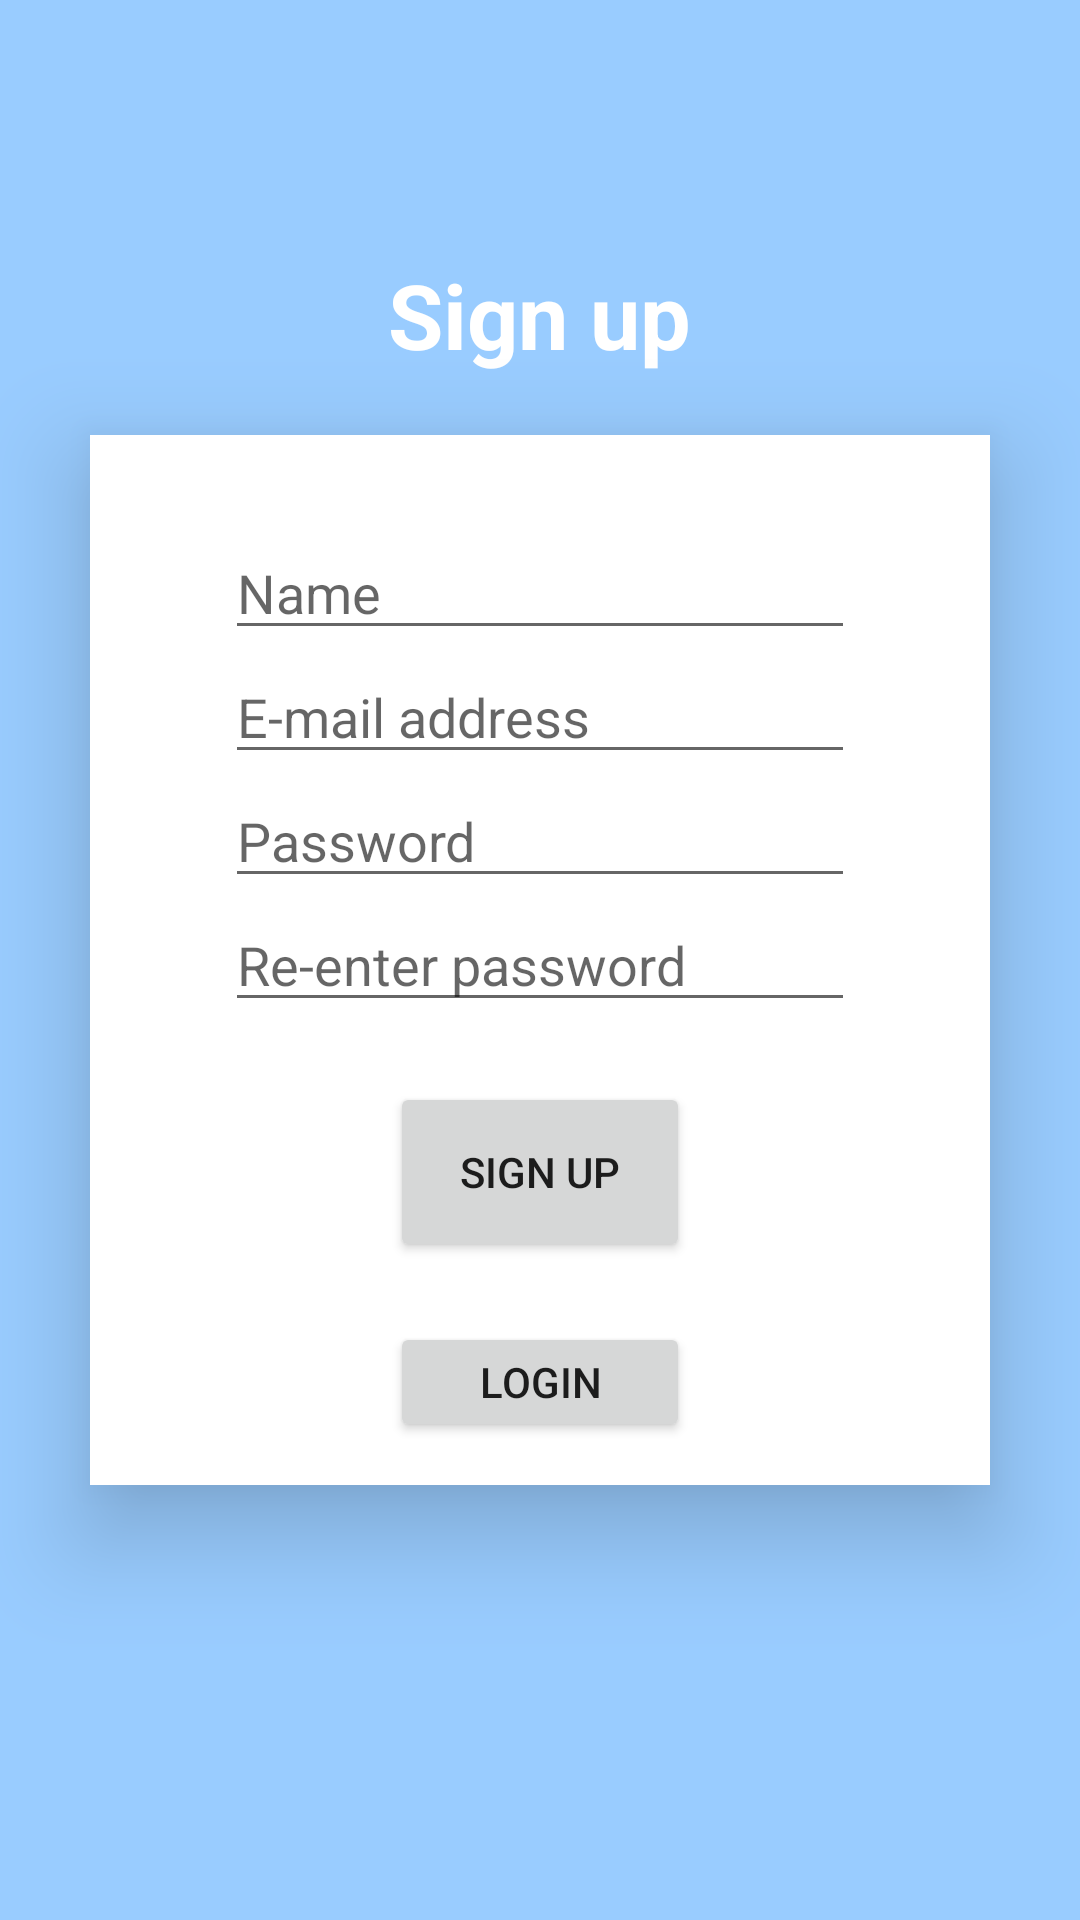

Produce the Android XML layout that renders to this screen, including the resource entries it uses.
<!-- AndroidManifest.xml: application theme AppTheme -->
<!-- res/layout/activity_register.xml -->
<?xml version="1.0" encoding="utf-8"?>
<RelativeLayout xmlns:android="http://schemas.android.com/apk/res/android"
    xmlns:tools="http://schemas.android.com/tools"
    android:layout_width="match_parent"
    android:layout_height="match_parent"
    android:background="@color/bkcolor"
    tools:context=".Login_Sys.RegisterActivity">

    <TextView
        android:id="@+id/textbox"
        android:layout_width="wrap_content"
        android:layout_height="wrap_content"
        android:layout_above="@+id/RegisterPage"
        android:layout_marginBottom="20dp"
        android:layout_centerHorizontal="true"
        android:text="@string/view_Signup"
        android:textSize="30sp"
        android:textStyle="bold"
        android:textColor="@android:color/white" />

    <RelativeLayout
        android:id="@+id/RegisterPage"
        android:layout_width="300dp"
        android:layout_height="350dp"
        android:layout_centerInParent="true"
        android:elevation="20dp"
        android:background="#ffffff"
        android:orientation="vertical">

        <EditText
            android:id="@+id/ID"
            android:layout_width="wrap_content"
            android:layout_height="wrap_content"
            android:layout_centerHorizontal="true"
            android:layout_above="@+id/email"
            android:ems="10"
            android:hint="@string/id"
            android:inputType="text" />

        <EditText
            android:id="@+id/email"
            android:layout_width="wrap_content"
            android:layout_height="wrap_content"
            android:layout_centerHorizontal="true"
            android:layout_above="@+id/password"
            android:ems="10"
            android:hint="@string/mail_hint"
            android:inputType="textEmailAddress" />

        <EditText
            android:id="@+id/password"
            android:layout_width="wrap_content"
            android:layout_height="wrap_content"
            android:layout_above="@+id/rePassword"
            android:layout_centerHorizontal="true"
            android:ems="10"
            android:hint="@string/pass_hint"
            android:inputType="numberPassword"/>

        <EditText
            android:id="@+id/rePassword"
            android:layout_width="wrap_content"
            android:layout_height="wrap_content"
            android:layout_centerInParent="true"
            android:ems="10"
            android:hint="@string/rePassword"
            android:inputType="numberPassword"/>

        <Button
            android:id="@+id/btn"
            android:layout_width="100dp"
            android:layout_height="60dp"
            android:layout_marginTop="20dp"
            android:layout_below="@id/rePassword"
            android:layout_centerHorizontal="true"
            android:text="@string/sign_up" />

        <Button
            android:id="@+id/login"
            android:layout_width="100dp"
            android:layout_height="40dp"
            android:layout_below="@id/btn"
            android:layout_marginTop="20dp"
            android:layout_centerHorizontal="true"
            android:text="@string/login" />
    </RelativeLayout>



</RelativeLayout>
<!-- resources referenced by this layout -->
<resources>
  <color name="bkcolor">#99CCFF</color>
  <string name="id">Name</string>
  <string name="login">Login</string>
  <string name="mail_hint">E-mail address</string>
  <string name="pass_hint">Password</string>
  <string name="rePassword">Re-enter password</string>
  <string name="sign_up">Sign up</string>
  <string name="view_Signup">Sign up</string>
  <style name="AppTheme" parent="Theme.AppCompat.Light.NoActionBar">
          
          <item name="colorPrimary">@color/colorPrimary</item>
          <item name="colorPrimaryDark">@color/colorPrimaryDark</item>
          <item name="colorAccent">@color/colorAccent</item>
      </style>
  <color name="colorPrimary">#6200EE</color>
  <color name="colorPrimaryDark">#3700B3</color>
  <color name="colorAccent">#03DAC5</color>
</resources>
